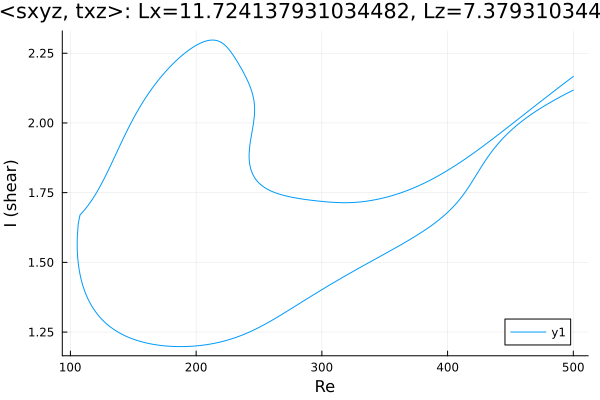

The file beside this chart, header and first rows:
Re, shear
500.0, 2.118
498.7, 2.115
497.3, 2.112
495.9, 2.108
494.5, 2.105
493.1, 2.102
491.7, 2.098
490.2, 2.095
488.8, 2.092
487.4, 2.088
486, 2.085
484.6, 2.081
483.2, 2.077
481.8, 2.074
480.3, 2.07
478.9, 2.066
477.5, 2.062
476.1, 2.059
474.7, 2.055
473.3, 2.051
471.9, 2.047
470.4, 2.042
469, 2.038
467.6, 2.034
466.2, 2.03
464.8, 2.025
463.4, 2.02
462, 2.016
460.5, 2.011
459.1, 2.006
457.7, 2.001
456.3, 1.996
454.9, 1.991
453.5, 1.985
452.1, 1.98
450.7, 1.974
449.2, 1.968
447.8, 1.962
446.4, 1.956
445, 1.949
443.6, 1.943
442.2, 1.936
440.8, 1.928
439.3, 1.921
437.9, 1.913
436.5, 1.905
435.1, 1.897
433.7, 1.888
432.3, 1.88
430.9, 1.87
429.4, 1.861
428, 1.851
427.9, 1.85
426.5, 1.84
426.3, 1.839
424.9, 1.828
423.5, 1.818
422, 1.808
420.6, 1.797
419.2, 1.787
... 655 more rows
